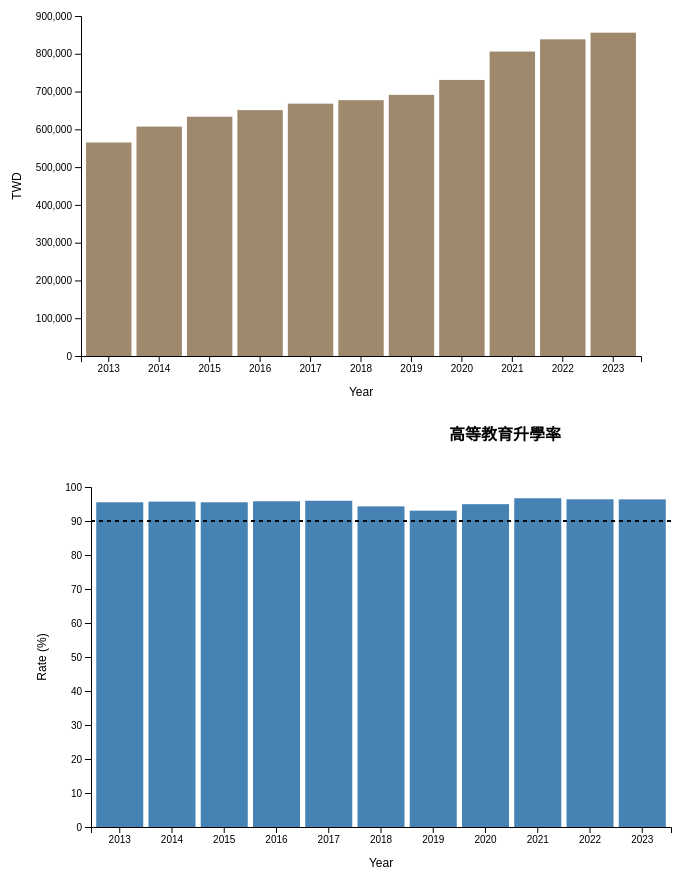
D3 v7 page, settled after 480 driven frames (8 s of simulated time); the page loaded 2 data file(s).


        // 设置图表的尺寸
        const margin = { top: 20, right: 60, bottom: 40, left: 80 };
        const width = 700 - margin.left - margin.right;
        const height = 400 - margin.top - margin.bottom;

        // 创建 SVG 元素
        const svg = d3.select("#chart")
            .append("svg")
            .attr("width", width + margin.left + margin.right)
            .attr("height", height + margin.top + margin.bottom)
            .append("g")
            .attr("transform", `translate(${margin.left},${margin.top})`);

        const tooltip = d3.select("#tooltip");

        // 从 CSV 文件加载数据
        d3.csv("/CSV_data/AverageIncome.csv").then(data => {
            // 转换数据类型
            data.forEach(d => {
                d.value = +d.value;
            });

            // 设置 x 轴和 y 轴的范围
            const x = d3.scaleBand()
                .domain(data.map(d => d.name))
                .range([0, width])
                .padding(0.1);

            const y = d3.scaleLinear()
                .domain([0, d3.max(data, d => d.value)])
                .nice()
                .range([height, 0]);

            // 添加 x 轴
            svg.append("g")
                .attr("class", "x-axis")
                .attr("transform", `translate(0,${height})`)
                .call(d3.axisBottom(x));

            // x 軸標籤
            svg.append("text")
                .attr("class", "axis-label")
                .attr("x", width / 2)
                .attr("y", height + margin.bottom)  // 增加與 y 轴的距離
                .attr("text-anchor", "middle")
                .text("Year");

            // 添加 y 轴
            svg.append("g")
                .attr("class", "y-axis")
                .call(d3.axisLeft(y));

            // y 軸標籤
            svg.append("text")
                .attr("class", "axis-label")
                .attr("x", -height / 2)
                .attr("y", -margin.left + 20)  // 增加與 y 轴的距離
                .attr("transform", "rotate(-90)")
                .attr("text-anchor", "middle")
                .text("TWD");

            // 绘制柱状图
            svg.selectAll(".bar")
                .data(data)
                .enter().append("rect")
                .attr("class", "bar")
                .attr("x", d => x(d.name))
                .attr("y", d => y(d.value))
                .attr("width", x.bandwidth())
                .attr("height", d => height - y(d.value))
                .on("mouseover", (event, d) => {
                    tooltip.transition().duration(200).style("opacity", .9);
                    tooltip.html(`Year: ${d.name}<br>TWD: ${d.value}`)
                        .style("left", (event.pageX + 5) + "px")
                        .style("top", (event.pageY - 28) + "px");
                })
                .on("mousemove", (event, d) => {
                    tooltip.style("left", (event.pageX + 5) + "px")
                        .style("top", (event.pageY - 28) + "px");
                })
                .on("mouseout", () => {
                    tooltip.transition().duration(500).style("opacity", 0);
                });
        }).catch(error => {
            console.error('Error loading the CSV file:', error);
        });


        // 第二張圖表
        const margin2 = { top: 20, right: 30, bottom: 40, left: 90 };
        const width2 = 700 - margin2.left - margin2.right;
        const height2 = 400 - margin2.top - margin2.bottom;

        const svg2 = d3.select("#chart2")
            .append("svg")
            .attr("width", width2 + margin2.left + margin2.right)
            .attr("height", height2 + margin2.top + margin2.bottom)
            .append("g")
            .attr("transform", `translate(${margin2.left},${margin2.top})`);

        const tooltip2 = d3.select("#tooltip");

        d3.csv("/CSV_data/高等教育升學率.csv").then(data => {
            data.forEach(d => {
                d.value = +d.value;
            });

            const x2 = d3.scaleBand()
                .domain(data.map(d => d.name))
                .range([0, width2])
                .padding(0.1);

            const y2 = d3.scaleLinear()
                .domain([0, d3.max(data, d => d.value)])
                .nice()
                .range([height2, 0]);

            svg2.append("g")
                .attr("class", "x-axis")
                .attr("transform", `translate(0,${height2})`)
                .call(d3.axisBottom(x2));

            // x 軸標籤
            svg2.append("text")
                .attr("class", "axis-label")
                .attr("x", width2 / 2)
                .attr("y", height2 + margin2.bottom)  // 增加與 y 轴的距離
                .attr("text-anchor", "middle")
                .text("Year");

            svg2.append("g")
                .attr("class", "y-axis")
                .call(d3.axisLeft(y2));

            // y 軸標籤
            svg2.append("text")
                .attr("class", "axis-label")
                .attr("x", -height2 / 2)
                .attr("y", -margin2.left + 45)  // 增加與 y 轴的距離
                .attr("transform", "rotate(-90)")
                .attr("text-anchor", "middle")
                .text("Rate (%)");


            // 添加黑色虛線
            svg2.append("line")
                .attr("x1", 0)
                .attr("y1", y2(90))
                .attr("x2", width2)
                .attr("y2", y2(90))
                .attr("stroke", "black")
                .attr("stroke-width", 2)
                .attr("stroke-dasharray", "4");

            svg2.selectAll(".bar_bar")
                .data(data)
                .enter().append("rect")
                .attr("class", "bar_blue")
                .attr("x", d => x2(d.name))
                .attr("y", d => y2(d.value))
                .attr("width", x2.bandwidth())
                .attr("height", d => height2 - y2(d.value))
                .on("mouseover", (event, d) => {
                    tooltip2.transition().duration(200).style("opacity", .9);
                    tooltip2.html(`Year: ${d.name}<br>Rate: ${d.value} %`)
                        .style("left", (event.pageX + 5) + "px")
                        .style("top", (event.pageY - 28) + "px");
                })
                .on("mousemove", (event, d) => {
                    tooltip2.style("left", (event.pageX + 5) + "px")
                        .style("top", (event.pageY - 28) + "px");
                })
                .on("mouseout", () => {
                    tooltip2.transition().duration(500).style("opacity", 0);
                });

            // 確保柱狀圖不會覆蓋掉虛線
            svg2.selectAll(".bar_blue").lower();

        }).catch(error => {
            console.error('Error loading the CSV file:', error);
        });




        document.addEventListener("DOMContentLoaded", function () {
            // 檢查目前頁面的 URL
            const currentUrl = window.location.href;

            // 拿到所有navbar的連結
            const navLinks = document.querySelectorAll('.navbar-brand');

            // 遍歷navbar，找到當前的，並把他改成active的css
            navLinks.forEach(link => {
                if (currentUrl.includes(link.getAttribute('href'))) {
                    link.classList.add('active');
                }
            });
        });





    

### data: CSV_data/高等教育升學率.csv
name, value, 男, 女, 
2013, 95.50, 94.22, 96.73, 
2014, 95.70, 94.34, 97.00, 
2015, 95.50, 94.35, 96.64, 
2016, 95.80, 94.44, 97.11, 
2017, 95.95, 94.85, 97.01, 
2018, 94.30, 92.77, 95.76, 
2019, 93.04, 91.28, 94.69, 
2020, 94.95, 93.58, 96.24, 
2021, 96.69, 95.53, 97.80, 
2022, 96.38, 95.57, 97.17, 
2023, 96.36, 95.37, 97.33, 

### data: CSV_data/AverageIncome.csv
?name, value
2013, 565198
2014, 607264
2015, 633367
2016, 650854
2017, 667945
2018, 677201
2019, 691326
2020, 730744
2021, 805883
2022, 838294
2023, 855846